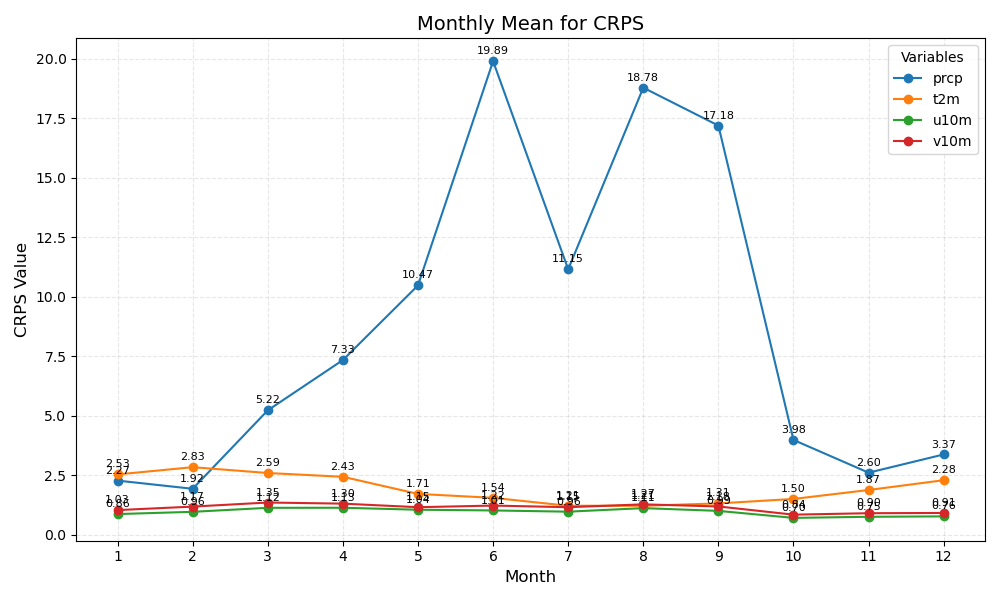

Values plotted in this chart, from the file beside it:
month	prcp	t2m	u10m	v10m
1	2.27	2.53	0.86	1.03
2	1.92	2.83	0.96	1.17
3	5.22	2.59	1.12	1.35
4	7.33	2.43	1.13	1.30
5	10.47	1.71	1.04	1.15
6	19.89	1.54	1.01	1.22
7	11.15	1.21	0.96	1.15
8	18.78	1.21	1.11	1.27
9	17.18	1.31	0.99	1.18
10	3.98	1.50	0.70	0.84
11	2.60	1.87	0.75	0.90
12	3.37	2.28	0.76	0.91
